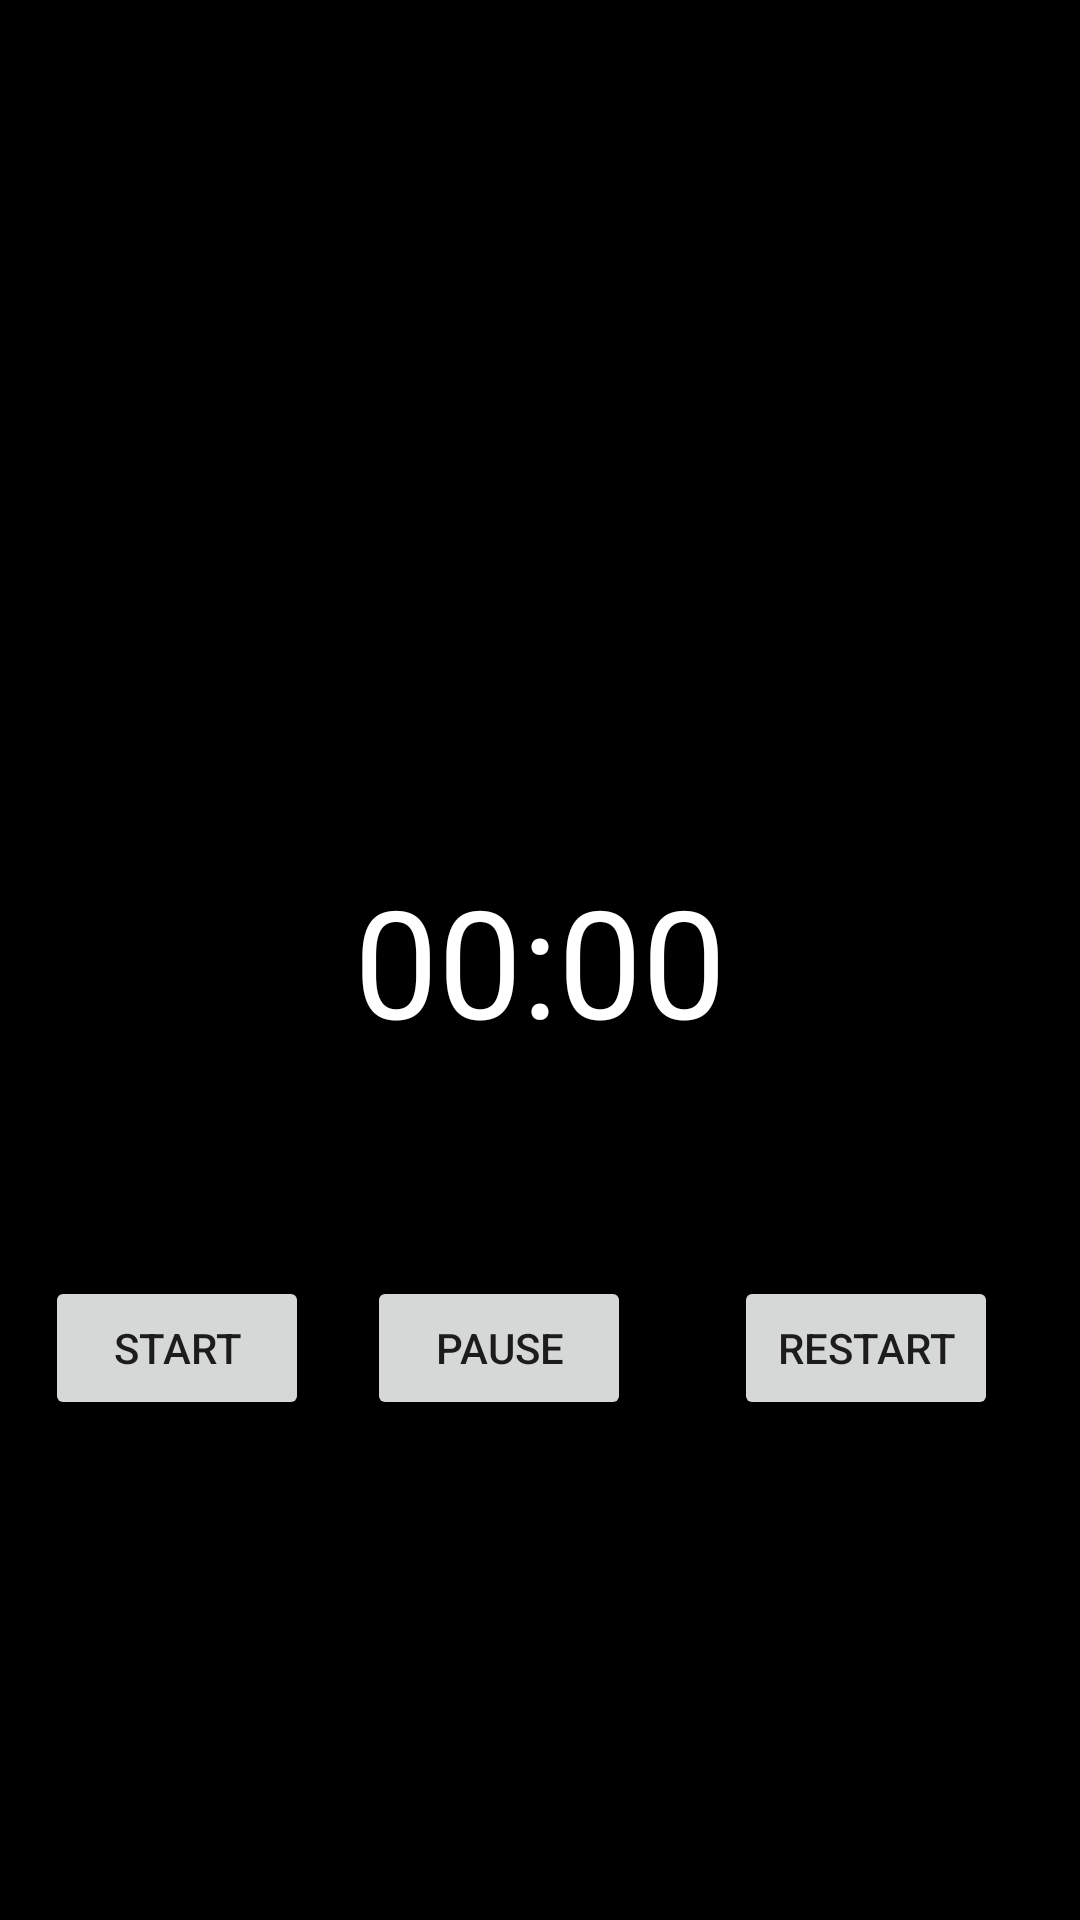

Produce the Android XML layout that renders to this screen, including the resource entries it uses.
<!-- AndroidManifest.xml: application theme Theme.PeerToPeerMessage -->
<!-- res/layout/activity_chronometre.xml -->
<?xml version="1.0" encoding="utf-8"?>
<androidx.constraintlayout.widget.ConstraintLayout xmlns:android="http://schemas.android.com/apk/res/android"
    xmlns:app="http://schemas.android.com/apk/res-auto"
    xmlns:tools="http://schemas.android.com/tools"
    android:layout_width="match_parent"
    android:layout_height="match_parent"
    android:background="@color/black"
    android:orientation="vertical"
    tools:context=".Chronometre">


    <Chronometer
        android:id="@+id/chronometreId"
        android:layout_width="wrap_content"
        android:layout_height="wrap_content"
        android:text="00:00"
        android:textAlignment="center"
        android:textColor="@color/white"
        android:textSize="50dp"
        app:layout_constraintBottom_toBottomOf="parent"
        app:layout_constraintEnd_toEndOf="parent"
        app:layout_constraintStart_toStartOf="parent"
        app:layout_constraintTop_toTopOf="parent" />

    <Button
        android:id="@+id/chronometreStartId"
        android:layout_width="wrap_content"
        android:layout_height="wrap_content"
        android:text="Start"
        app:layout_constraintBottom_toBottomOf="parent"
        app:layout_constraintEnd_toStartOf="@id/chronometreId"
        app:layout_constraintStart_toStartOf="parent"
        app:layout_constraintTop_toBottomOf="@id/chronometreId"
        app:layout_constraintHorizontal_bias="0.500"
        app:layout_constraintVertical_bias="0.301"
        />


    <Button
        android:id="@+id/chronometrePauseId"
        android:layout_width="wrap_content"
        android:layout_height="wrap_content"
        android:text="Pause"
        app:layout_constraintBottom_toBottomOf="parent"
        app:layout_constraintEnd_toEndOf="parent"
        app:layout_constraintStart_toStartOf="parent"
        app:layout_constraintTop_toBottomOf="@id/chronometreId"
        app:layout_constraintHorizontal_bias="0.450"
        app:layout_constraintVertical_bias="0.301"/>

    <Button
        android:id="@+id/chronometreRestartId"
        android:layout_width="wrap_content"
        android:layout_height="wrap_content"
        android:text="Restart"
        app:layout_constraintBottom_toBottomOf="parent"
        app:layout_constraintEnd_toEndOf="parent"
        app:layout_constraintStart_toStartOf="parent"
        app:layout_constraintTop_toBottomOf="@id/chronometreId"
        app:layout_constraintHorizontal_bias="0.900"
        app:layout_constraintVertical_bias="0.301"/>


</androidx.constraintlayout.widget.ConstraintLayout>
<!-- resources referenced by this layout -->
<resources>
  <color name="black">#FF000000</color>
  <color name="white">#FFFFFFFF</color>
  <style name="Theme.PeerToPeerMessage" parent="Theme.MaterialComponents.DayNight.NoActionBar">
          
          <item name="colorPrimary">@color/purple_500</item>
          <item name="colorPrimaryDark">@color/purple_700</item>
          <item name="colorAccent">@color/teal_200</item>
          
      </style>
  <color name="purple_500">#FF6200EE</color>
  <color name="purple_700">#FF3700B3</color>
  <color name="teal_200">#FF03DAC5</color>
</resources>
